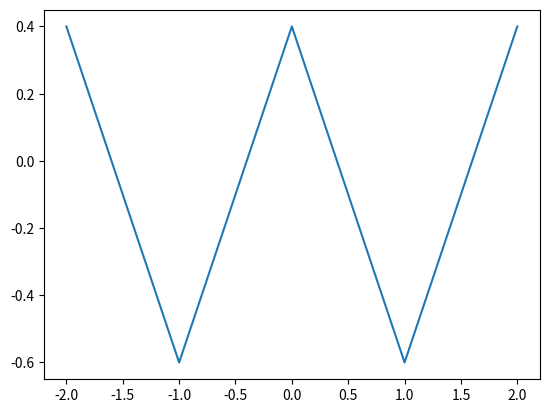

The matplotlib source for this figure:
# X = classic_mds(D, dim)
#
# Reconstructs the point set from a noisy distance matrix.
#
# INPUT:   D   ... measured Euclidean Distance Matrix (EDM) (n by n)
#          dim ... target embedding dimension
#
# OUTPUT:  X   ... (dim by n) list of point coordinates
#
#Author: Miguel Muñoz, 2020

import numpy as np
from matplotlib import pyplot as plt

# The implementation of the Classical MDS is performed with Eigenvalue Descomposition rather than SVD 
# The results might differ from the previous implementation.

def classicalMDS(D, dim):

    
    n = D.shape[0]
    I = np.eye(n)
    J = I - 1/n * np.ones((n, n))
    
    G = -0.5*np.matmul(J, np.matmul(D,J))

    l, U = np.linalg.eig(G)
    
    idx = np.argsort(-l)
    l = l[idx]
    U = U[:,idx]    

    
    aux = np.concatenate((np.diag(np.sqrt(l[0:dim])),np.zeros((dim,n-dim))),axis=1)

    return np.matmul(aux,np.transpose(U))

# Example of a point data set
X = np.array([[0 , 1 , 2 , 3 , 4], 
              [0, 1, 0 , 1 , 0]])
# Calculation of the EDM corresponding to X
dim = X.shape[0]
n = X.shape[1]
Gramm = np.matmul(np.transpose(X),X)
diag = np.zeros((n,1))
one = np.ones((n,1))
for i in range(0,len(diag)):
    diag[i] = Gramm[i][i]
    
D = np.outer(diag,one) - 2*Gramm + np.outer(one, diag)

 
# Classical MDS call
res = classicalMDS(D, dim)
print(res)
plt.plot(res[0,:], res[1,:])
